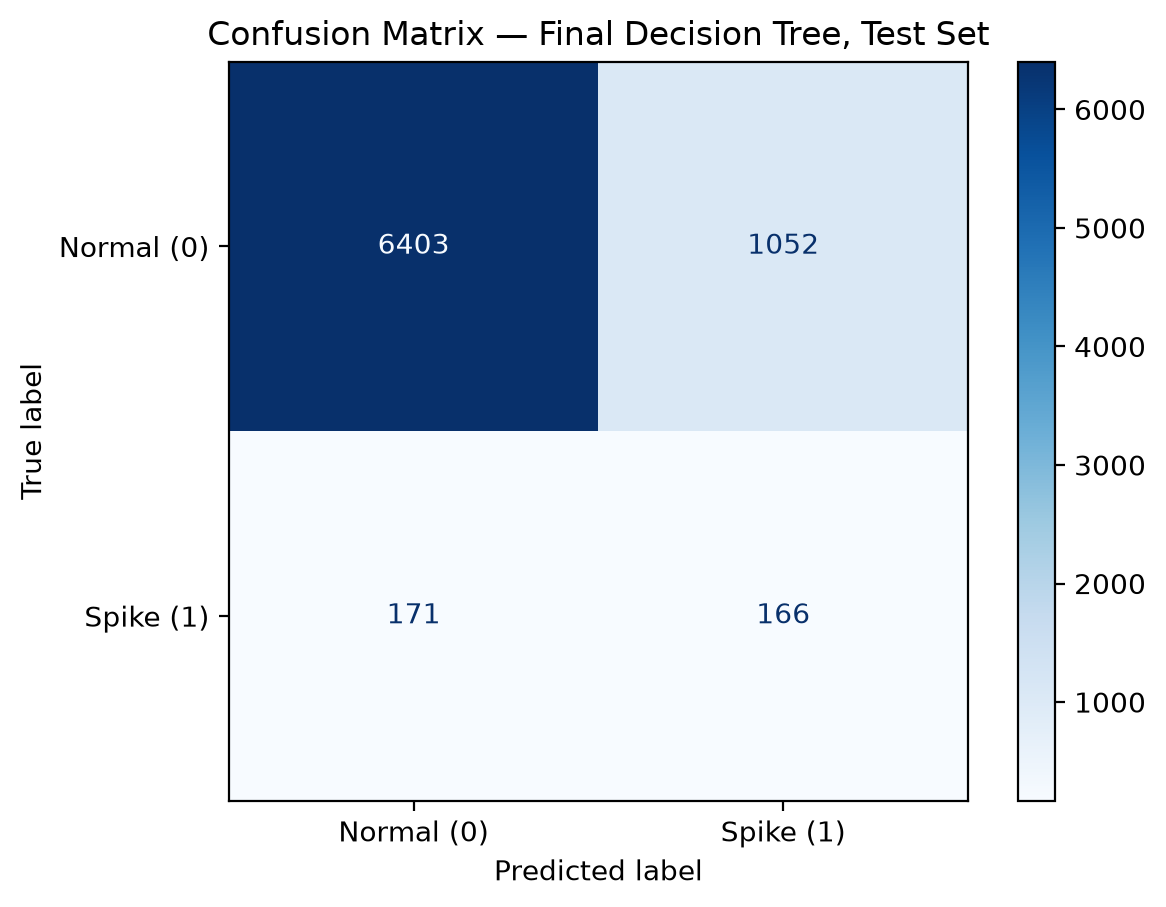

Data behind this chart, as committed beside it:
Actual, Normal (0), Spike (1)
Normal (0), 6403, 1052
Spike (1), 171, 166
